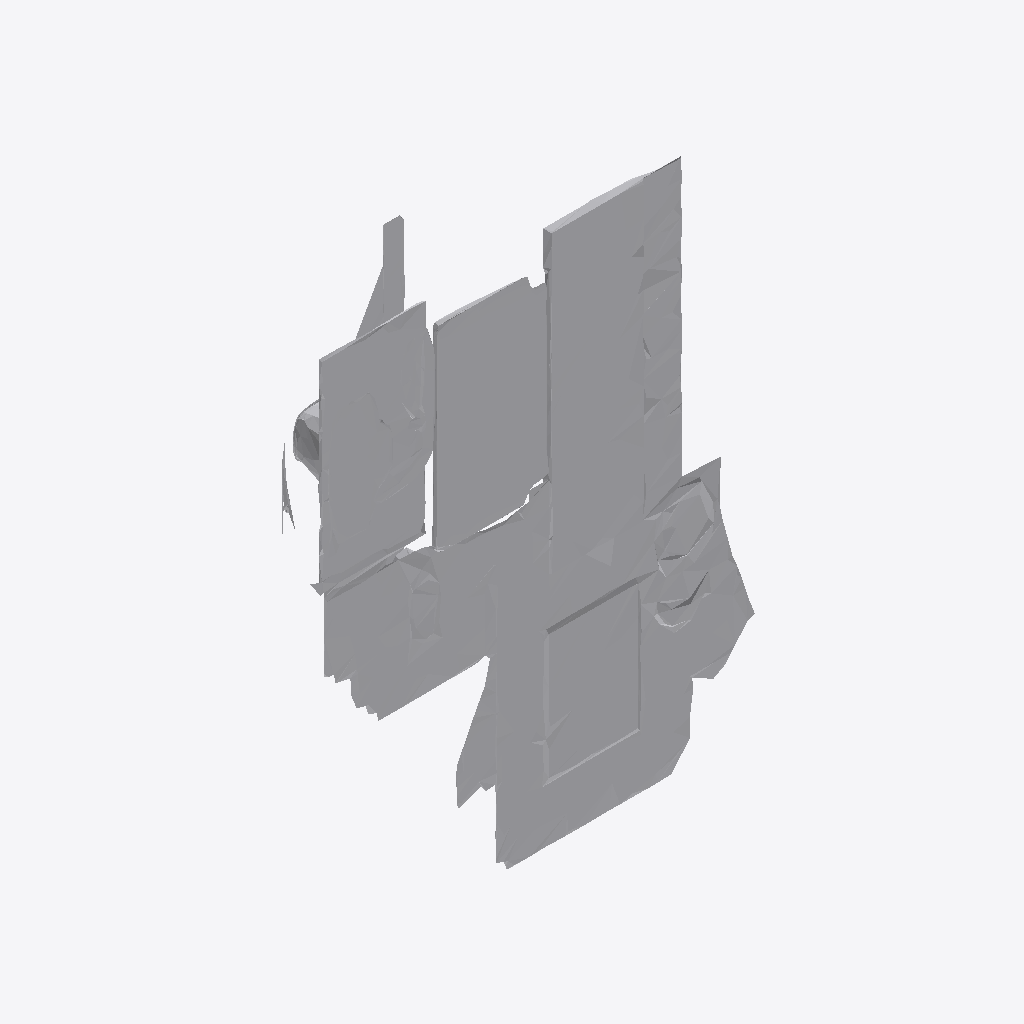
Isometric view of an IFC building model (IFC-SPF (STEP), schema IFC4, length unit metre), seen from the south-west, elements coloured by IFC class: 1 other element (light grey).
Extent 1.3 m × 0.2 m × 1.7 m (x, y, z). Storeys (1): Ground Floor at 0.00 m. Elements (1): 1 IfcFurniture.

HEADER;
FILE_DESCRIPTION(('ViewDefinition [CoordinationView]'),'2;1');
FILE_NAME('','2026-07-12T14:04:36',(''),(''),'IfcOpenShell 0.8.0','IfcOpenShell 0.8.0','');
FILE_SCHEMA(('IFC4'));
ENDSEC;
DATA;
#17=IFCPROJECT('2fiOPofPr8RuWI3riT9vDu',#5,'Office Project',$,$,$,$,(#15),#10);
#20=IFCSITE('3clMJ54Gr70f2xNhGDTdjW',#5,'Site',$,$,#19,$,$,.ELEMENT.,$,$,$,$,$);
#22=IFCBUILDING('3eN1xREGXDd813foj2EbTj',#5,'Building',$,$,#21,$,$,.ELEMENT.,$,$,$);
#24=IFCBUILDINGSTOREY('1Fzn3mpvT2W8j7$vDEnxKw',#5,'Ground Floor',$,$,#23,$,$,.ELEMENT.,0.0);
#35=IFCFURNITURE('1$RA4Sl$989gjbBUyVT6RN',#5,'list08_monitor',$,$,#34,#31,$,$);
ENDSEC;
